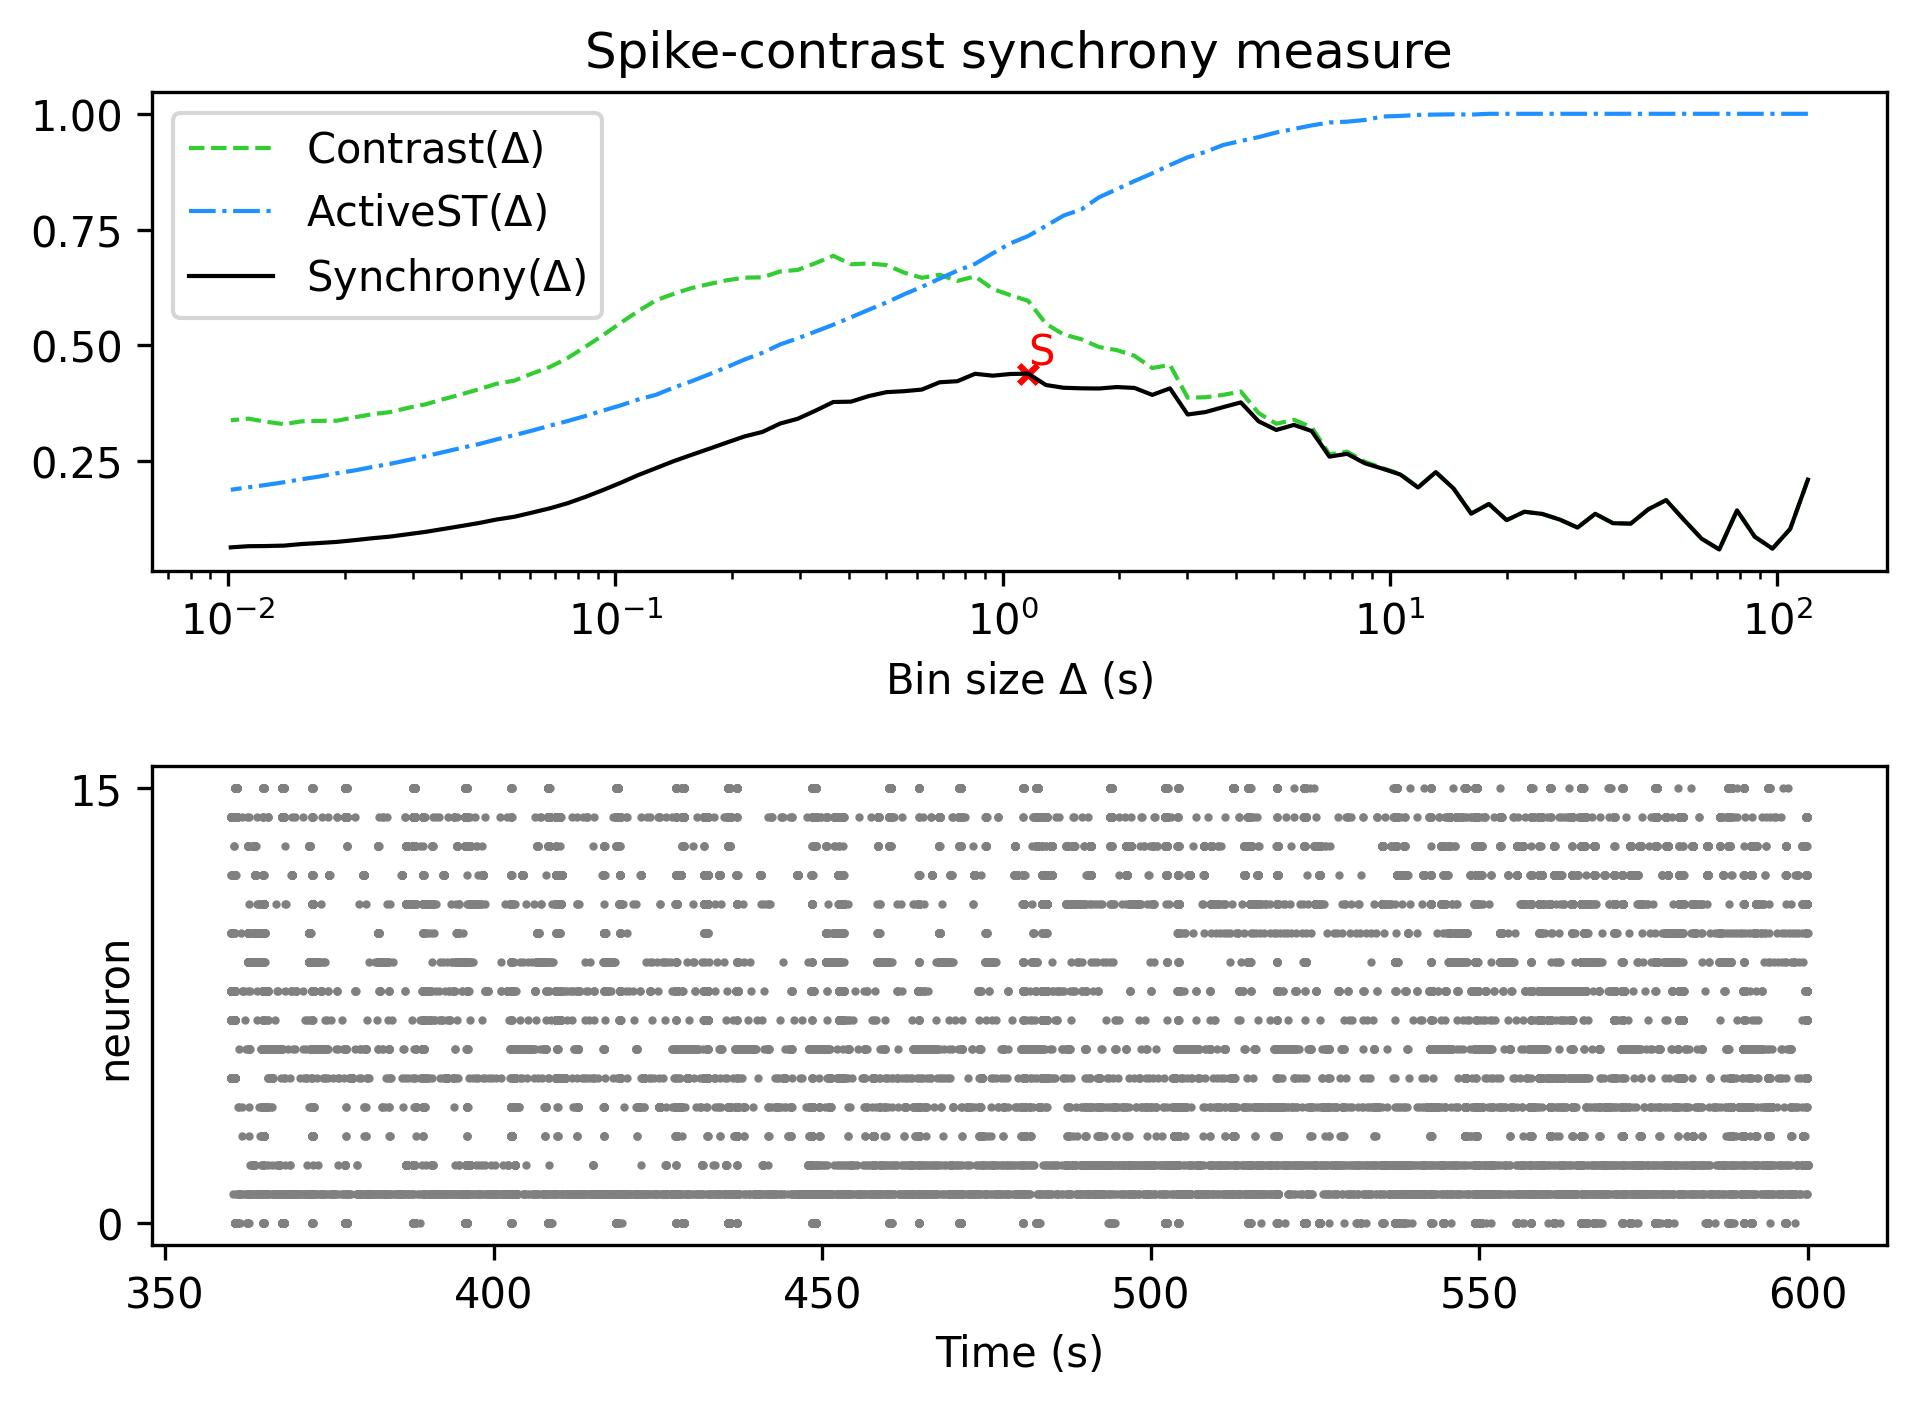

Values plotted in this chart, from the file beside it:
, Spike-contrast (120.0 s), Spike-contrast (108.0 s), Spike-contrast (97.2 s), Spike-contrast (87.48 s), Spike-contrast (78.732 s), Spike-contrast (70.859 s), Spike-contrast (63.773 s), Spike-contrast (57.396 s), Spike-contrast (51.656 s), Spike-contrast (46.49 s), Spike-contrast (41.841 s), Spike-contrast (37.657 s), Spike-contrast (33.892 s), Spike-contrast (30.502 s), Spike-contrast (27.452 s), Spike-contrast (24.707 s), Spike-contrast (22.236 s), Spike-contrast (20.013 s), Spike-contrast (18.011 s), Spike-contrast (16.21 s), Spike-contrast (14.589 s), Spike-contrast (13.13 s), Spike-contrast (11.817 s)
0, 0.2098, 0.1032, 0.06087, 0.08655, 0.1434, 0.05897, 0.0823, 0.1232, 0.1656, 0.1459, 0.1147, 0.1157, 0.136, 0.1063, 0.1235, 0.1358, 0.1404, 0.1224, 0.1573, 0.1364, 0.1908, 0.226, 0.1928
